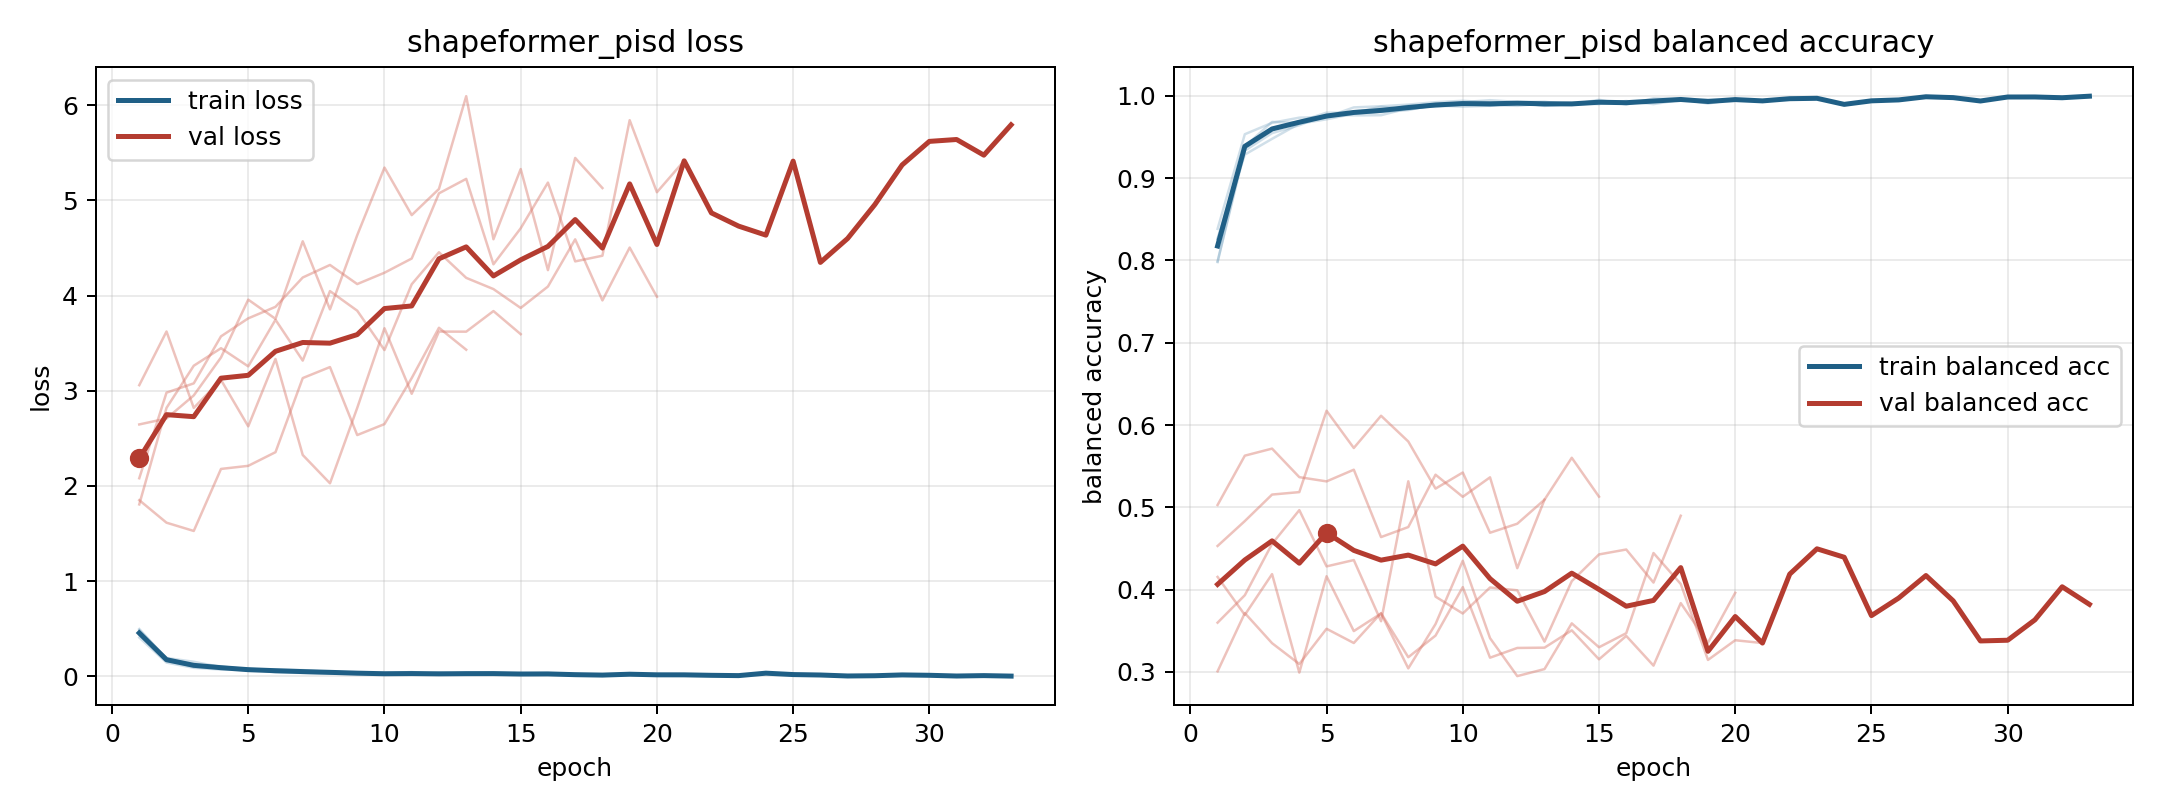

The table this chart was drawn from, first rows:
model, fold, epoch, train_loss, train_balanced_accuracy, val_loss, val_balanced_accuracy
shapeformer_pisd, 1, 1, 0.4513, 0.8262, 1.851, 0.5028
shapeformer_pisd, 1, 2, 0.1927, 0.9286, 1.614, 0.5628
shapeformer_pisd, 1, 3, 0.1528, 0.9478, 1.527, 0.5713
shapeformer_pisd, 1, 4, 0.09695, 0.9662, 2.179, 0.5366
shapeformer_pisd, 1, 5, 0.07872, 0.9715, 2.211, 0.5315
shapeformer_pisd, 1, 6, 0.06311, 0.9783, 2.354, 0.5457
shapeformer_pisd, 1, 7, 0.05523, 0.9808, 3.133, 0.4638
shapeformer_pisd, 1, 8, 0.03425, 0.9884, 3.249, 0.476
shapeformer_pisd, 1, 9, 0.03914, 0.9866, 2.535, 0.5396
shapeformer_pisd, 1, 10, 0.03203, 0.9896, 2.65, 0.5128
shapeformer_pisd, 1, 11, 0.02752, 0.9889, 3.133, 0.5364
shapeformer_pisd, 1, 12, 0.03609, 0.9879, 3.661, 0.426
shapeformer_pisd, 1, 13, 0.02617, 0.9909, 3.431, 0.5093
shapeformer_pisd, 2, 1, 0.4075, 0.8383, 1.806, 0.3007
shapeformer_pisd, 2, 2, 0.1443, 0.9534, 2.82, 0.3715
shapeformer_pisd, 2, 3, 0.08928, 0.9673, 3.263, 0.3349
shapeformer_pisd, 2, 4, 0.07122, 0.9735, 3.447, 0.3095
shapeformer_pisd, 2, 5, 0.07816, 0.9743, 3.256, 0.3524
shapeformer_pisd, 2, 6, 0.04041, 0.986, 3.746, 0.3351
shapeformer_pisd, 2, 7, 0.03568, 0.9874, 3.317, 0.3714
shapeformer_pisd, 2, 8, 0.0274, 0.9894, 4.047, 0.3178
shapeformer_pisd, 2, 9, 0.02349, 0.9923, 3.841, 0.3441
shapeformer_pisd, 2, 10, 0.01964, 0.994, 3.427, 0.403
shapeformer_pisd, 2, 11, 0.02034, 0.9922, 4.119, 0.3173
shapeformer_pisd, 2, 12, 0.0224, 0.9915, 4.455, 0.3291
shapeformer_pisd, 2, 13, 0.03325, 0.9881, 4.186, 0.3294
shapeformer_pisd, 2, 14, 0.03456, 0.99, 4.068, 0.3505
shapeformer_pisd, 2, 15, 0.02947, 0.9903, 3.87, 0.3153
shapeformer_pisd, 2, 16, 0.02081, 0.9938, 4.095, 0.3437
shapeformer_pisd, 2, 17, 0.02442, 0.99, 4.591, 0.3076
shapeformer_pisd, 2, 18, 0.01211, 0.9953, 3.949, 0.3836
shapeformer_pisd, 2, 19, 0.01636, 0.9956, 4.504, 0.3355
shapeformer_pisd, 2, 20, 0.01563, 0.9948, 3.987, 0.3961
shapeformer_pisd, 3, 1, 0.4864, 0.798, 3.059, 0.453
shapeformer_pisd, 3, 2, 0.1691, 0.9393, 3.623, 0.4833
shapeformer_pisd, 3, 3, 0.1145, 0.9608, 2.82, 0.5155
shapeformer_pisd, 3, 4, 0.09028, 0.9689, 3.113, 0.5185
shapeformer_pisd, 3, 5, 0.05926, 0.9796, 2.626, 0.6173
shapeformer_pisd, 3, 6, 0.05897, 0.9794, 3.334, 0.5721
shapeformer_pisd, 3, 7, 0.0508, 0.9803, 2.325, 0.6113
shapeformer_pisd, 3, 8, 0.05094, 0.9828, 2.028, 0.58
shapeformer_pisd, 3, 9, 0.03031, 0.9895, 2.82, 0.5227
shapeformer_pisd, 3, 10, 0.02604, 0.9902, 3.657, 0.5423
shapeformer_pisd, 3, 11, 0.03264, 0.9879, 2.968, 0.4691
shapeformer_pisd, 3, 12, 0.02345, 0.9917, 3.622, 0.4801
shapeformer_pisd, 3, 13, 0.02089, 0.9921, 3.621, 0.5093
shapeformer_pisd, 3, 14, 0.02223, 0.9913, 3.837, 0.5602
shapeformer_pisd, 3, 15, 0.03311, 0.9901, 3.594, 0.5129
shapeformer_pisd, 4, 1, 0.497, 0.799, 2.081, 0.4154
shapeformer_pisd, 4, 2, 0.1859, 0.9335, 2.98, 0.3692
shapeformer_pisd, 4, 3, 0.1212, 0.9548, 3.077, 0.4188
shapeformer_pisd, 4, 4, 0.1054, 0.9643, 3.571, 0.2991
shapeformer_pisd, 4, 5, 0.06663, 0.9773, 3.761, 0.4162
shapeformer_pisd, 4, 6, 0.07031, 0.9763, 3.882, 0.3496
shapeformer_pisd, 4, 7, 0.06527, 0.9765, 4.19, 0.3709
shapeformer_pisd, 4, 8, 0.04492, 0.985, 4.322, 0.3043
shapeformer_pisd, 4, 9, 0.0391, 0.988, 4.121, 0.3581
shapeformer_pisd, 4, 10, 0.02205, 0.9924, 4.24, 0.435
shapeformer_pisd, 4, 11, 0.01953, 0.9948, 4.389, 0.341
shapeformer_pisd, 4, 12, 0.02295, 0.9926, 5.074, 0.2949
... 39 more rows
